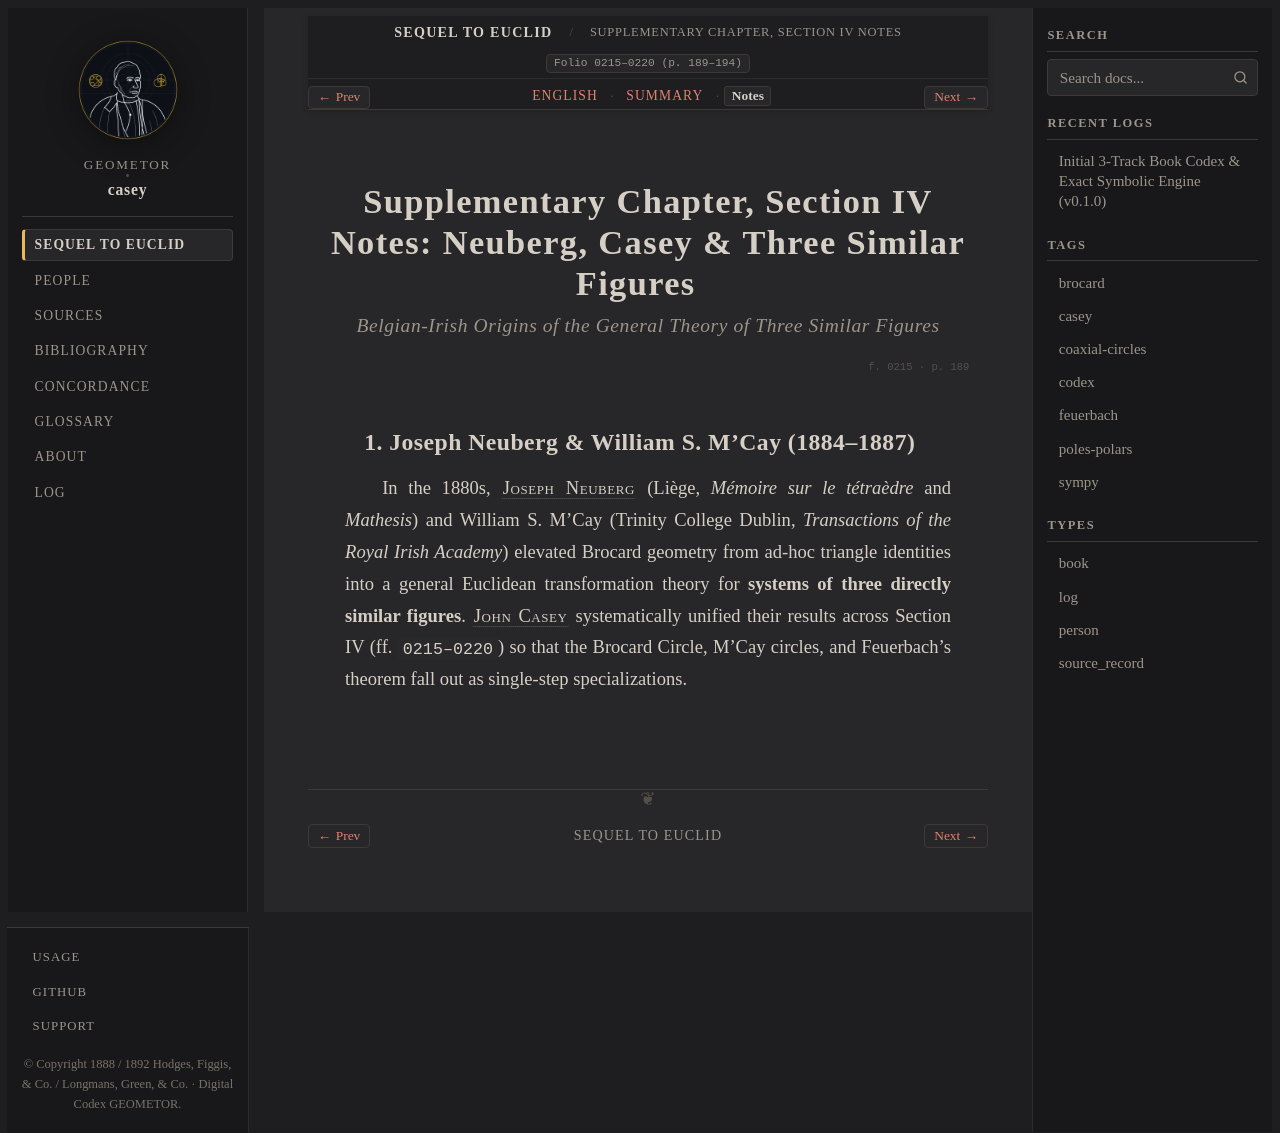

repository: geometor/casey · page: sequel_to_euclid/supplementary_chapter/section_04-notes.html · generator: sphinx

:title: Supplementary Chapter, Section IV Notes — Neuberg, Casey & Three Similar Figures
:layout: book
:canonical_id: Supplementary Chapter, Section IV Notes
:order: 4
:folio: 0215–0220 (p. 189–194)
:tracks: English: section_04-en | Summary: section_04-summary | Notes: section_04-notes

.. _casey-supp-sec-04-notes:

Supplementary Chapter, Section IV Notes: Neuberg, Casey & Three Similar Figures
===============================================================================

.. rubric:: Belgian-Irish Origins of the General Theory of Three Similar Figures

.. folio:: 0215
   :page: 189

1. Joseph Neuberg & William S. M'Cay (1884–1887)
------------------------------------------------

In the 1880s, :person:`Joseph Neuberg <neuberg>` (Liège, *Mémoire sur le tétraèdre* and *Mathesis*) and William S. M'Cay (Trinity College Dublin, *Transactions of the Royal Irish Academy*) elevated Brocard geometry from ad-hoc triangle identities into a general Euclidean transformation theory for **systems of three directly similar figures**. :person:`John Casey <casey>` systematically unified their results across Section IV (ff. ``0215–0220``) so that the Brocard Circle, M'Cay circles, and Feuerbach's theorem fall out as single-step specializations.
